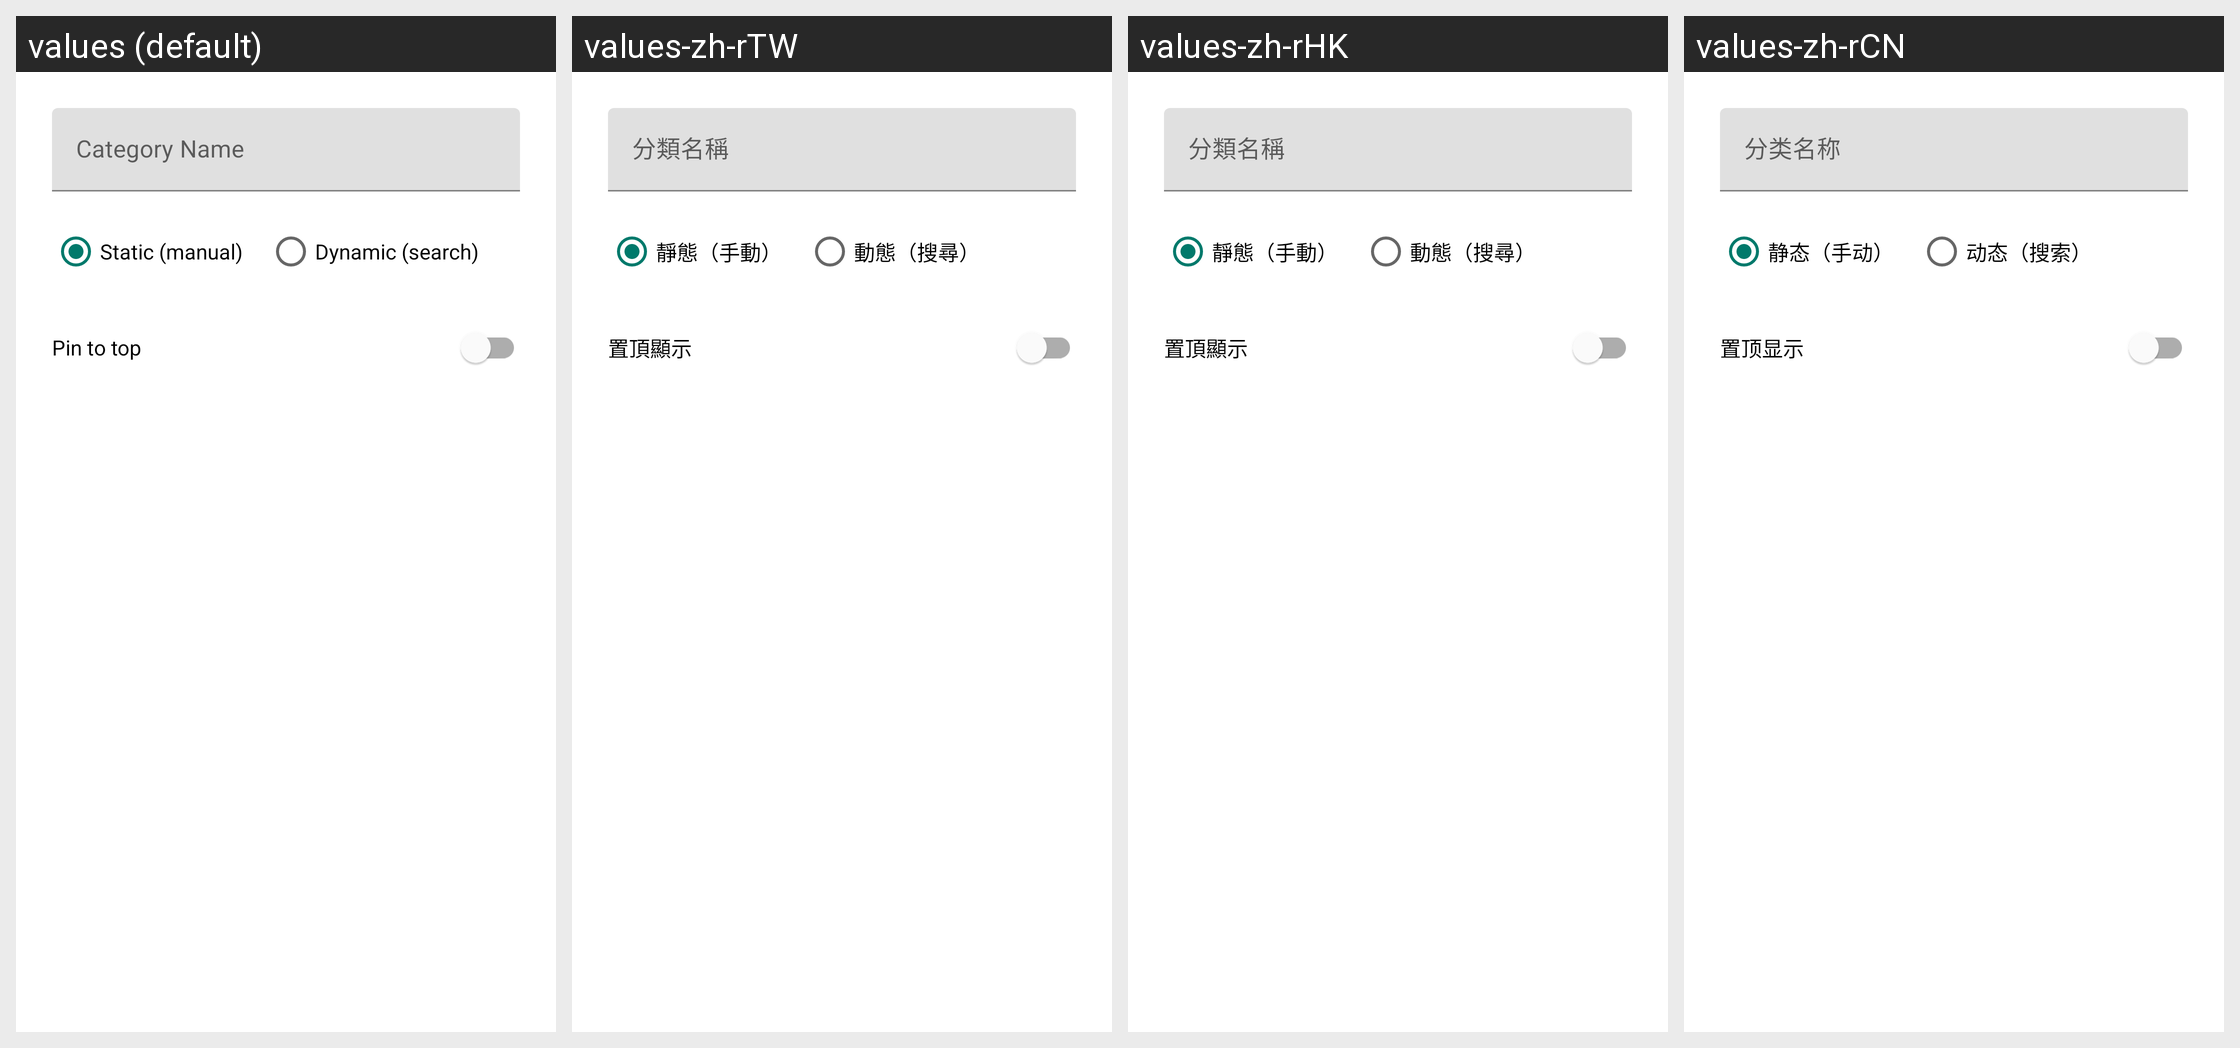

Locale-by-locale string values for the Android screen shown in this grid:
Android screen res/layout/dialog_category_edit.xml rendered under 4 locales, left to right: values (default), values-zh-rTW, values-zh-rHK, values-zh-rCN. Device: Nexus 5 (rendered at 1080×1920; each locale shown at half size, 540×960, under a caption strip naming it); theme AppTheme.
Other locales in the repository, not shown: values-de, values-en, values-es, values-fr, values-ja, values-ko, values-th.
Strings drawn on this screen, with the default value and each locale's value (text and hints the layout hard-codes, and strings that could not be matched under every locale, appear in the picture but are not listed):

lrr_category_name_hint
  values: Category Name
  values-zh-rTW: 分類名稱
  values-zh-rHK: 分類名稱
  values-zh-rCN: 分类名称

lrr_category_type_static
  values: Static (manual)
  values-zh-rTW: 靜態（手動）
  values-zh-rHK: 靜態（手動）
  values-zh-rCN: 静态（手动）

lrr_category_type_dynamic
  values: Dynamic (search)
  values-zh-rTW: 動態（搜尋）
  values-zh-rHK: 動態（搜尋）
  values-zh-rCN: 动态（搜索）

lrr_category_pinned_switch
  values: Pin to top
  values-zh-rTW: 置頂顯示
  values-zh-rHK: 置頂顯示
  values-zh-rCN: 置顶显示
